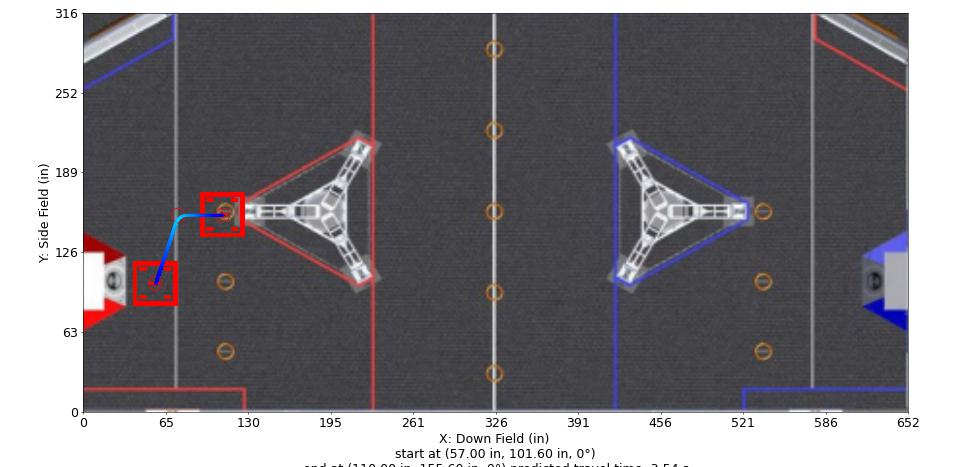

The table this chart was drawn from, first rows:
Distance (in), Time (s), X (in), Y (in), Velocity (in/s), Orientation (deg), Touch, Rotational Velocity (deg/s), Way X (in), Way Y (in), Way Velocity (in/s), Way Orientation (deg), Way Turn Radius (in), Touch this Point
0.0, 0.0, 57.0, 101.6, 12.0, 0.0, 0, 0.0, 57.0, 101.6, 12.0, 0.0, 3.0, 0
1, 0.08116, 57.32, 102.5, 12.64, 0.0, 0, 0.0, 75.0, 155.6, 48.0, 0.0, 10.0, 0
2, 0.1583, 57.63, 103.5, 13.29, 0.0, 0, 0.0, 110.0, 155.6, 12.0, 0.0, 3.0, 0
3, 0.2318, 57.95, 104.4, 13.93, 0.0, 0, 0.0, , , , , , 
4, 0.302, 58.26, 105.4, 14.57, 0.0, 0, 0.0, , , , , , 
5, 0.3691, 58.58, 106.3, 15.21, 0.0, 0, 0.0, , , , , , 
6, 0.4335, 58.9, 107.3, 15.86, 0.0, 0, 0.0, , , , , , 
7, 0.4953, 59.21, 108.2, 16.5, 0.0, 0, 0.0, , , , , , 
8, 0.5547, 59.53, 109.2, 17.14, 0.0, 0, 0.0, , , , , , 
9, 0.612, 59.85, 110.1, 17.79, 0.0, 0, 0.0, , , , , , 
10, 0.6672, 60.16, 111.1, 18.43, 0.0, 0, 0.0, , , , , , 
11, 0.7205, 60.48, 112, 19.07, 0.0, 0, 0.0, , , , , , 
12, 0.7721, 60.79, 113, 19.71, 0.0, 0, -0.0, , , , , , 
13, 0.822, 61.11, 113.9, 20.36, 0.0, 0, -0.0, , , , , , 
14, 0.8704, 61.43, 114.9, 21, 0.0, 0, -0.0, , , , , , 
15, 0.9173, 61.74, 115.8, 21.64, 0.0, 0, -0.0, , , , , , 
16, 0.9628, 62.06, 116.8, 22.29, 0.0, 0, -0.0, , , , , , 
17, 1.007, 62.38, 117.7, 22.93, 0.0, 0, -0.0, , , , , , 
18, 1.05, 62.69, 118.7, 23.57, 0.0, 0, -0.0, , , , , , 
19, 1.092, 63.01, 119.6, 24.21, 0.0, 0, -0.0, , , , , , 
20, 1.133, 63.32, 120.6, 24.86, 0.0, 0, -0.0, , , , , , 
21, 1.172, 63.64, 121.5, 25.5, 0.0, 0, -0.0, , , , , , 
22, 1.211, 63.96, 122.5, 26.14, 0.0, 0, -0.0, , , , , , 
23, 1.249, 64.27, 123.4, 26.79, 0.0, 0, -0.0, , , , , , 
24, 1.286, 64.59, 124.4, 27.43, 0.0, 0, -0.0, , , , , , 
25, 1.322, 64.91, 125.3, 28.07, 0.0, 0, -0.0, , , , , , 
26, 1.357, 65.22, 126.3, 28.72, 0.0, 0, -0.0, , , , , , 
27, 1.391, 65.54, 127.2, 29.36, 0.0, 0, -0.0, , , , , , 
28, 1.425, 65.85, 128.2, 30, 0.0, 0, 0.0, , , , , , 
29, 1.458, 66.17, 129.1, 30.64, 0.0, 0, 0.0, , , , , , 
30, 1.49, 66.49, 130.1, 31.29, 0.0, 0, 0.0, , , , , , 
31, 1.522, 66.8, 131, 31.93, 0.0, 0, 0.0, , , , , , 
32, 1.553, 67.12, 132, 32.57, 0.0, 0, 0.0, , , , , , 
33, 1.583, 67.44, 132.9, 33.22, 0.0, 0, 0.0, , , , , , 
34, 1.613, 67.75, 133.9, 33.86, 0.0, 0, 0.0, , , , , , 
35, 1.643, 68.07, 134.8, 34.5, 0.0, 0, 0.0, , , , , , 
36, 1.671, 68.38, 135.8, 35.14, 0.0, 0, 0.0, , , , , , 
37, 1.699, 68.7, 136.7, 35.79, 0.0, 0, 0.0, , , , , , 
38, 1.727, 69.02, 137.6, 36.43, 0.0, 0, 0.0, , , , , , 
39, 1.754, 69.33, 138.6, 37.07, 0.0, 0, 0.0, , , , , , 
40, 1.781, 69.65, 139.5, 37.72, 0.0, 0, 0.0, , , , , , 
41, 1.807, 69.97, 140.5, 38.36, 0.0, 0, 0.0, , , , , , 
42, 1.833, 70.28, 141.4, 39, 0.0, 0, 0.0, , , , , , 
43, 1.859, 70.6, 142.4, 39.64, 0.0, 0, 0.0, , , , , , 
44, 1.884, 70.91, 143.3, 40.29, 0.0, 0, 0.0, , , , , , 
45, 1.908, 71.23, 144.3, 40.93, 0.0, 0, 0.0, , , , , , 
46, 1.933, 71.55, 145.2, 41.57, 0.0, 0, 0.0, , , , , , 
47, 1.956, 71.86, 146.2, 42.22, 0.0, 0, 0.0, , , , , , 
48, 1.98, 72.18, 147.1, 42.86, 0.0, 0, 0.0, , , , , , 
49, 2.003, 72.5, 148.1, 43.5, 0.0, 0, 0.0, , , , , , 
50, 2.026, 72.82, 149, 44.14, 0.0, 0, 0.0, , , , , , 
51, 2.048, 73.2, 150, 44.79, 0.0, 0, 0.0, , , , , , 
52, 2.071, 73.68, 150.8, 45.43, 0.0, 0, 0.0, , , , , , 
53, 2.092, 74.25, 151.7, 46.07, 0.0, 0, 0.0, , , , , , 
54, 2.114, 74.89, 152.4, 46.71, 0.0, 0, 0.0, , , , , , 
55, 2.135, 75.61, 153.1, 47.36, 0.0, 0, 0.0, , , , , , 
56, 2.157, 76.39, 153.7, 46.32, 0.0, 0, 0.0, , , , , , 
57, 2.178, 77.24, 154.3, 45.28, 0.0, 0, 0.0, , , , , , 
58, 2.201, 78.13, 154.7, 44.24, 0.0, 0, 0.0, , , , , , 
59, 2.224, 79.06, 155.1, 43.2, 0.0, 0, 0.0, , , , , , 
... 31 more rows
